Run: headless pygame with SDL's dummy video driver; simulated clock (each Clock.tick advances the game by its frame time, no real sleeping); random seed 0; keys injected as events and as key.get_pressed() state; no mouse input.
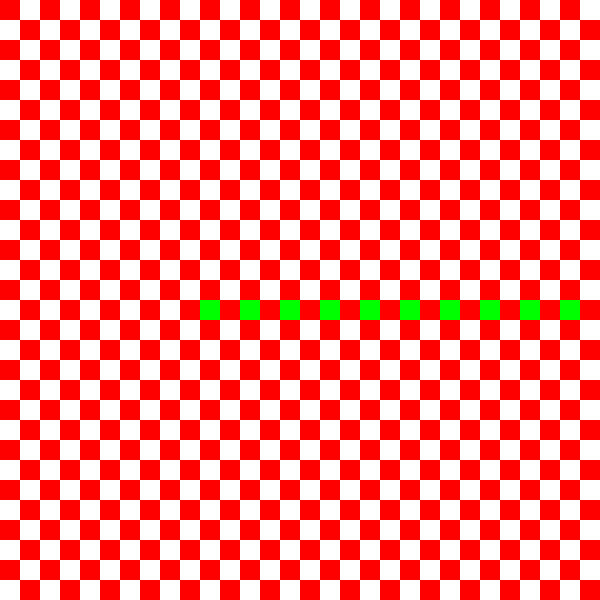
Frame 1 of 4 · flips 1–60 · no input
Frame 2 of 4 · flips 61–180 · tapped SPACE, RETURN · held RIGHT (→), D · screen unchanged from frame 1, image omitted
Frame 3 of 4 · flips 181–300 · held DOWN (↓), S · screen unchanged from frame 2, image omitted
Frame 4 of 4 · flips 301–420 · held LEFT (←), A, UP (↑), W · screen unchanged from frame 3, image omitted

The pygame program that drew these frames:


from random import randint
import pygame as pg

pg.init()
screen = pg.display.set_mode((600, 600))
clock = pg.time.Clock()

# les coordonnées du corps du serpent
snake = [(10, 15),(11, 15),(12, 15)]
direction = (1,0)

# on rajoute une condition à la boucle: si on la passe à False le programme s'arrête
running = True
white = (255,255,255)
black = (0,0,0)
red = (255, 0, 0)
green = (0,255,0)
screen.fill(white)

while running:

    clock.tick(1)
    
    #snake movement
    first_x,first_y = snake[0]
    direction_x,direction_y = direction
    snake.pop()
    snake.insert(0, (first_x + direction_x, first_y + direction_y))



    for i in range(0,601,40):
        for j in range(0,601,40) :
            # les coordonnées de rectangle que l'on dessine
            x = i # coordonnée x (colonnes) en pixels
            y = j # coordonnée y (lignes) en pixels
            width = 20 # largeur du rectangle en pixels
            height = 20 # hauteur du rectangle en pixels
            rect = pg.Rect(x, y, width, height)
            # appel à la méthode draw.rect()
            color = (255, 0, 0) # couleur rouge
            pg.draw.rect(screen, color, rect)
    
    for i in range(20,601,40):
        for j in range(20,601,40) :
            # les coordonnées de rectangle que l'on dessine
            x = i # coordonnée x (colonnes) en pixels
            y = j # coordonnée y (lignes) en pixels
            width = 20 # largeur du rectangle en pixels
            height = 20 # hauteur du rectangle en pixels
            rect = pg.Rect(x, y, width, height)
            # appel à la méthode draw.rect()
            color = (255, 0, 0) # couleur rouge
            pg.draw.rect(screen, color, rect)
    
    for k in snake : 
        m,n = k
        width,height = 20,20
        color = (0,255,0)
        rect = pg.Rect(m*width, n*height, width, height)
        pg.draw.rect(screen, color, rect)

    # = (1,0)
    #down = (-1,0)
    #right = (0,1)
    #left = (1,0)


    # on itère sur tous les évênements qui ont eu lieu depuis le précédent appel
    # ici donc tous les évènements survenus durant la seconde précédente
    for event in pg.event.get():
        # chaque évênement à un type qui décrit la nature de l'évênement
        # un type de pg.QUIT signifie que l'on a cliqué sur la "croix" de la fenêtre
        if event.type == pg.QUIT:
            running = False
        # un type de pg.KEYDOWN signifie que l'on a appuyé une touche du clavier
        elif event.type == pg.KEYDOWN:
            # si la touche est "Q" on veut quitter le programme
            if event.key == pg.K_q:
                running = False
            if event.key == pg.K_UP:
                direction = (0,-1)
            if event.key == pg.K_DOWN:
                direction = (0,1)
            if event.key == pg.K_RIGHT:
                direction = (1,0)
            if event.key == pg.K_LEFT:
                direction = (-1,0)



    # xxx ici c'est discutable, car si on tape 'q'
    # on va quand même changer de couleur avant de sortir...

    ##random_color = (randint(0, 255), randint(0, 255), randint(0, 255))
    ##screen.fill(random_color)
    pg.display.update()


# Enfin on rajoute un appel à pg.quit()
# Cet appel va permettre à Pygame de "bien s'éteindre" et éviter des bugs sous Windows
pg.quit()
